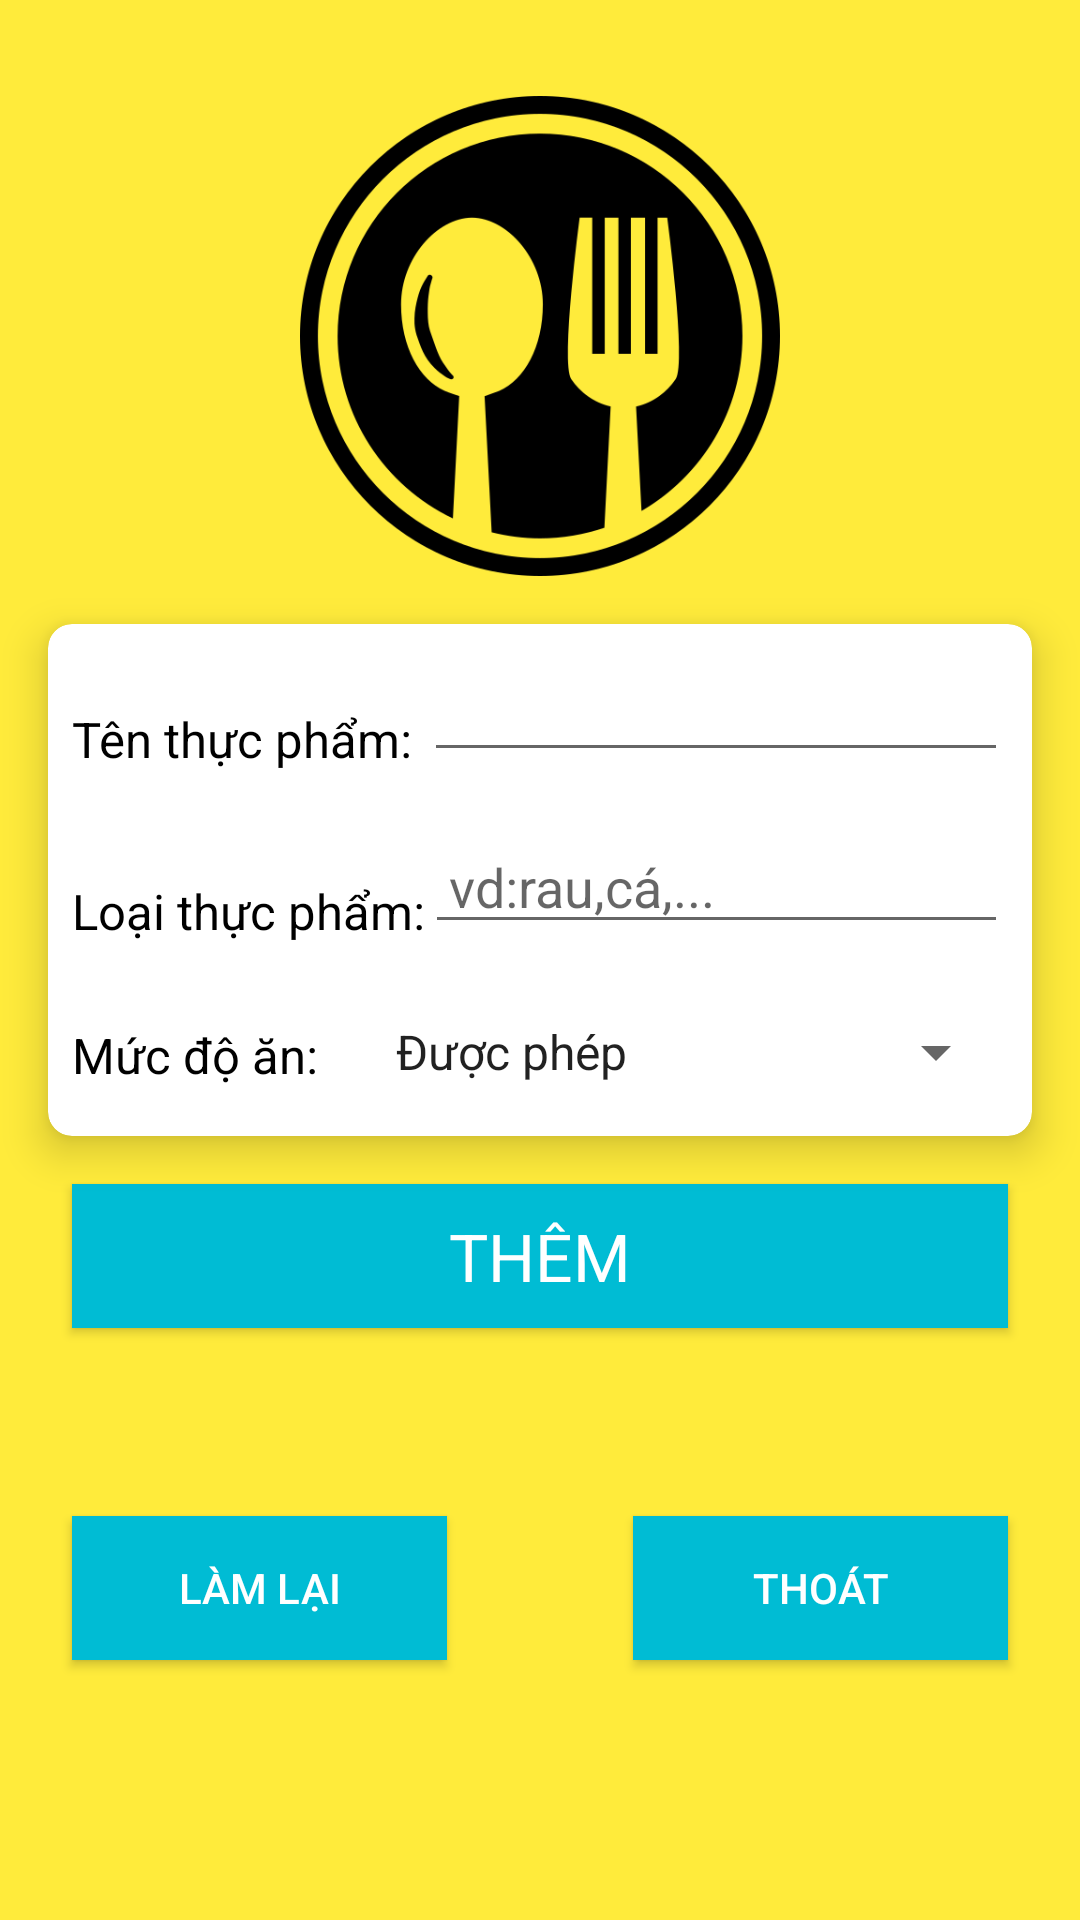

Layout XML and referenced resources for this Android screen:
<!-- AndroidManifest.xml: application theme AppTheme -->
<!-- res/layout/dialog_add_food.xml -->
<?xml version="1.0" encoding="utf-8"?>
<androidx.constraintlayout.widget.ConstraintLayout xmlns:android="http://schemas.android.com/apk/res/android"
    xmlns:app="http://schemas.android.com/apk/res-auto"
    xmlns:tools="http://schemas.android.com/tools"
    android:layout_width="match_parent"
    android:layout_height="wrap_content"
    android:background="#FFEB3B"
    android:orientation="vertical">

    <Button
        android:id="@+id/btn_addFood"
        style="@style/TextAppearance.AppCompat.Large"
        android:layout_width="0dp"
        android:layout_height="wrap_content"
        android:layout_marginStart="24dp"
        android:layout_marginLeft="24dp"
        android:layout_marginTop="16dp"
        android:layout_marginEnd="24dp"
        android:layout_marginRight="24dp"
        android:background="#00BCD4"
        android:text="Thêm"
        android:textColor="#fff"
        app:layout_constraintEnd_toEndOf="parent"
        app:layout_constraintStart_toStartOf="parent"
        app:layout_constraintTop_toBottomOf="@+id/cardView" />

    <Button
        android:id="@+id/btn_addFood_refresh"
        android:layout_width="125dp"
        android:layout_height="wrap_content"
        android:layout_marginStart="24dp"
        android:layout_marginLeft="24dp"
        android:layout_marginTop="8dp"
        android:layout_marginBottom="32dp"
        android:background="#00BCD4"
        android:paddingLeft="8dp"
        android:paddingRight="8dp"
        android:text="Làm lại"
        android:textColor="#fff"
        app:layout_constraintBottom_toBottomOf="parent"
        app:layout_constraintStart_toStartOf="parent"
        app:layout_constraintTop_toBottomOf="@+id/btn_addFood" />

    <ImageView
        android:id="@+id/imageView2"
        android:layout_width="160dp"
        android:layout_height="160dp"
        android:layout_marginTop="32dp"
        app:layout_constraintEnd_toEndOf="parent"
        app:layout_constraintStart_toStartOf="parent"
        app:layout_constraintTop_toTopOf="parent"
        app:srcCompat="@drawable/food" />

    <TextView
        android:id="@+id/textView2"
        android:layout_width="wrap_content"
        android:layout_height="wrap_content"
        android:layout_marginTop="8dp"
        android:text="Thêm chế độ ăn"
        android:textColor="#000000"
        android:textSize="16pt"
        android:visibility="gone"
        app:layout_constraintEnd_toEndOf="parent"
        app:layout_constraintStart_toStartOf="parent"
        app:layout_constraintTop_toBottomOf="@+id/imageView2" />

    <Button
        android:id="@+id/btn_addFood_exit"
        android:layout_width="125dp"
        android:layout_height="wrap_content"
        android:layout_marginEnd="24dp"
        android:layout_marginRight="24dp"
        android:background="#00BCD4"
        android:paddingLeft="8dp"
        android:paddingRight="8dp"
        android:text="Thoát"
        android:textColor="#fff"
        app:layout_constraintBottom_toBottomOf="@+id/btn_addFood_refresh"
        app:layout_constraintEnd_toEndOf="parent"
        app:layout_constraintTop_toTopOf="@+id/btn_addFood_refresh" />

    <androidx.cardview.widget.CardView
        android:id="@+id/cardView"
        android:layout_width="match_parent"
        android:layout_height="wrap_content"
        android:layout_marginStart="16dp"
        android:layout_marginLeft="16dp"
        android:layout_marginTop="16dp"
        android:layout_marginEnd="16dp"
        android:layout_marginRight="16dp"
        app:cardCornerRadius="8dp"
        app:cardElevation="8dp"
        app:layout_constraintEnd_toEndOf="parent"
        app:layout_constraintStart_toStartOf="parent"
        app:layout_constraintTop_toBottomOf="@+id/textView2">

        <LinearLayout
            android:layout_width="match_parent"
            android:layout_height="match_parent"
            android:gravity="center"
            android:orientation="vertical">

            <LinearLayout
                android:layout_width="match_parent"
                android:layout_height="wrap_content"
                android:layout_margin="8dp"
                android:orientation="horizontal">

                <TextView
                    android:layout_width="wrap_content"
                    android:layout_height="match_parent"
                    android:gravity="bottom"
                    android:text="Tên thực phẩm: "
                    android:textColor="#000"
                    android:textSize="8pt" />

                <EditText
                    android:id="@+id/edt_addFood_Name"
                    android:layout_width="match_parent"
                    android:layout_height="wrap_content"
                    android:gravity="center"
                    android:paddingLeft="8dp"
                    android:textColor="#000" />
            </LinearLayout>

            <LinearLayout
                android:layout_width="match_parent"
                android:layout_height="wrap_content"
                android:layout_margin="8dp"
                android:orientation="horizontal">

                <TextView
                    android:layout_width="wrap_content"
                    android:layout_height="match_parent"
                    android:gravity="bottom"
                    android:text="Loại thực phẩm:"
                    android:textColor="#000"
                    android:textSize="8pt" />

                <EditText
                    android:id="@+id/edt_addFood_Type"
                    android:layout_width="match_parent"
                    android:layout_height="wrap_content"
                    android:gravity="bottom"
                    android:hint="vd:rau,cá,..."
                    android:paddingLeft="8dp" />
            </LinearLayout>

            <LinearLayout
                android:layout_width="match_parent"
                android:layout_height="wrap_content"
                android:layout_marginLeft="8dp"
                android:layout_marginTop="16dp"
                android:layout_marginRight="8dp"
                android:layout_marginBottom="16dp"
                android:orientation="horizontal">

                <TextView
                    android:layout_width="100dp"
                    android:layout_height="match_parent"
                    android:gravity="bottom"
                    android:text="Mức độ ăn: "
                    android:textColor="#000"
                    android:textSize="8pt" />


                <Spinner
                    android:id="@+id/spn_addFood_Level"
                    android:layout_width="match_parent"
                    android:layout_height="match_parent"
                    android:entries="@array/levelFood_array"
                    android:gravity="bottom"
                    android:textColor="#000" />
            </LinearLayout>
        </LinearLayout>
    </androidx.cardview.widget.CardView>

</androidx.constraintlayout.widget.ConstraintLayout>
<!-- resources referenced by this layout -->
<resources>
  <string-array name="levelFood_array">
          <item>Được phép</item>
          <item>Hạn chế</item>
          <item>Không được</item>
      </string-array>
  <!-- drawable food: png bitmap (drawable, 21555 bytes) -->
  <style name="AppTheme" parent="Theme.AppCompat.Light.NoActionBar">
          
          <item name="colorPrimary">#6200ee</item>
          <item name="colorPrimaryDark">#3700b3</item>
          <item name="colorAccent">@color/colorAccent</item>
      </style>
  <!-- not gathered from this repository: default colours our renderer supplied (Android Studio template values) -->
  <color name="colorAccent">#FF03DAC5</color>
</resources>
